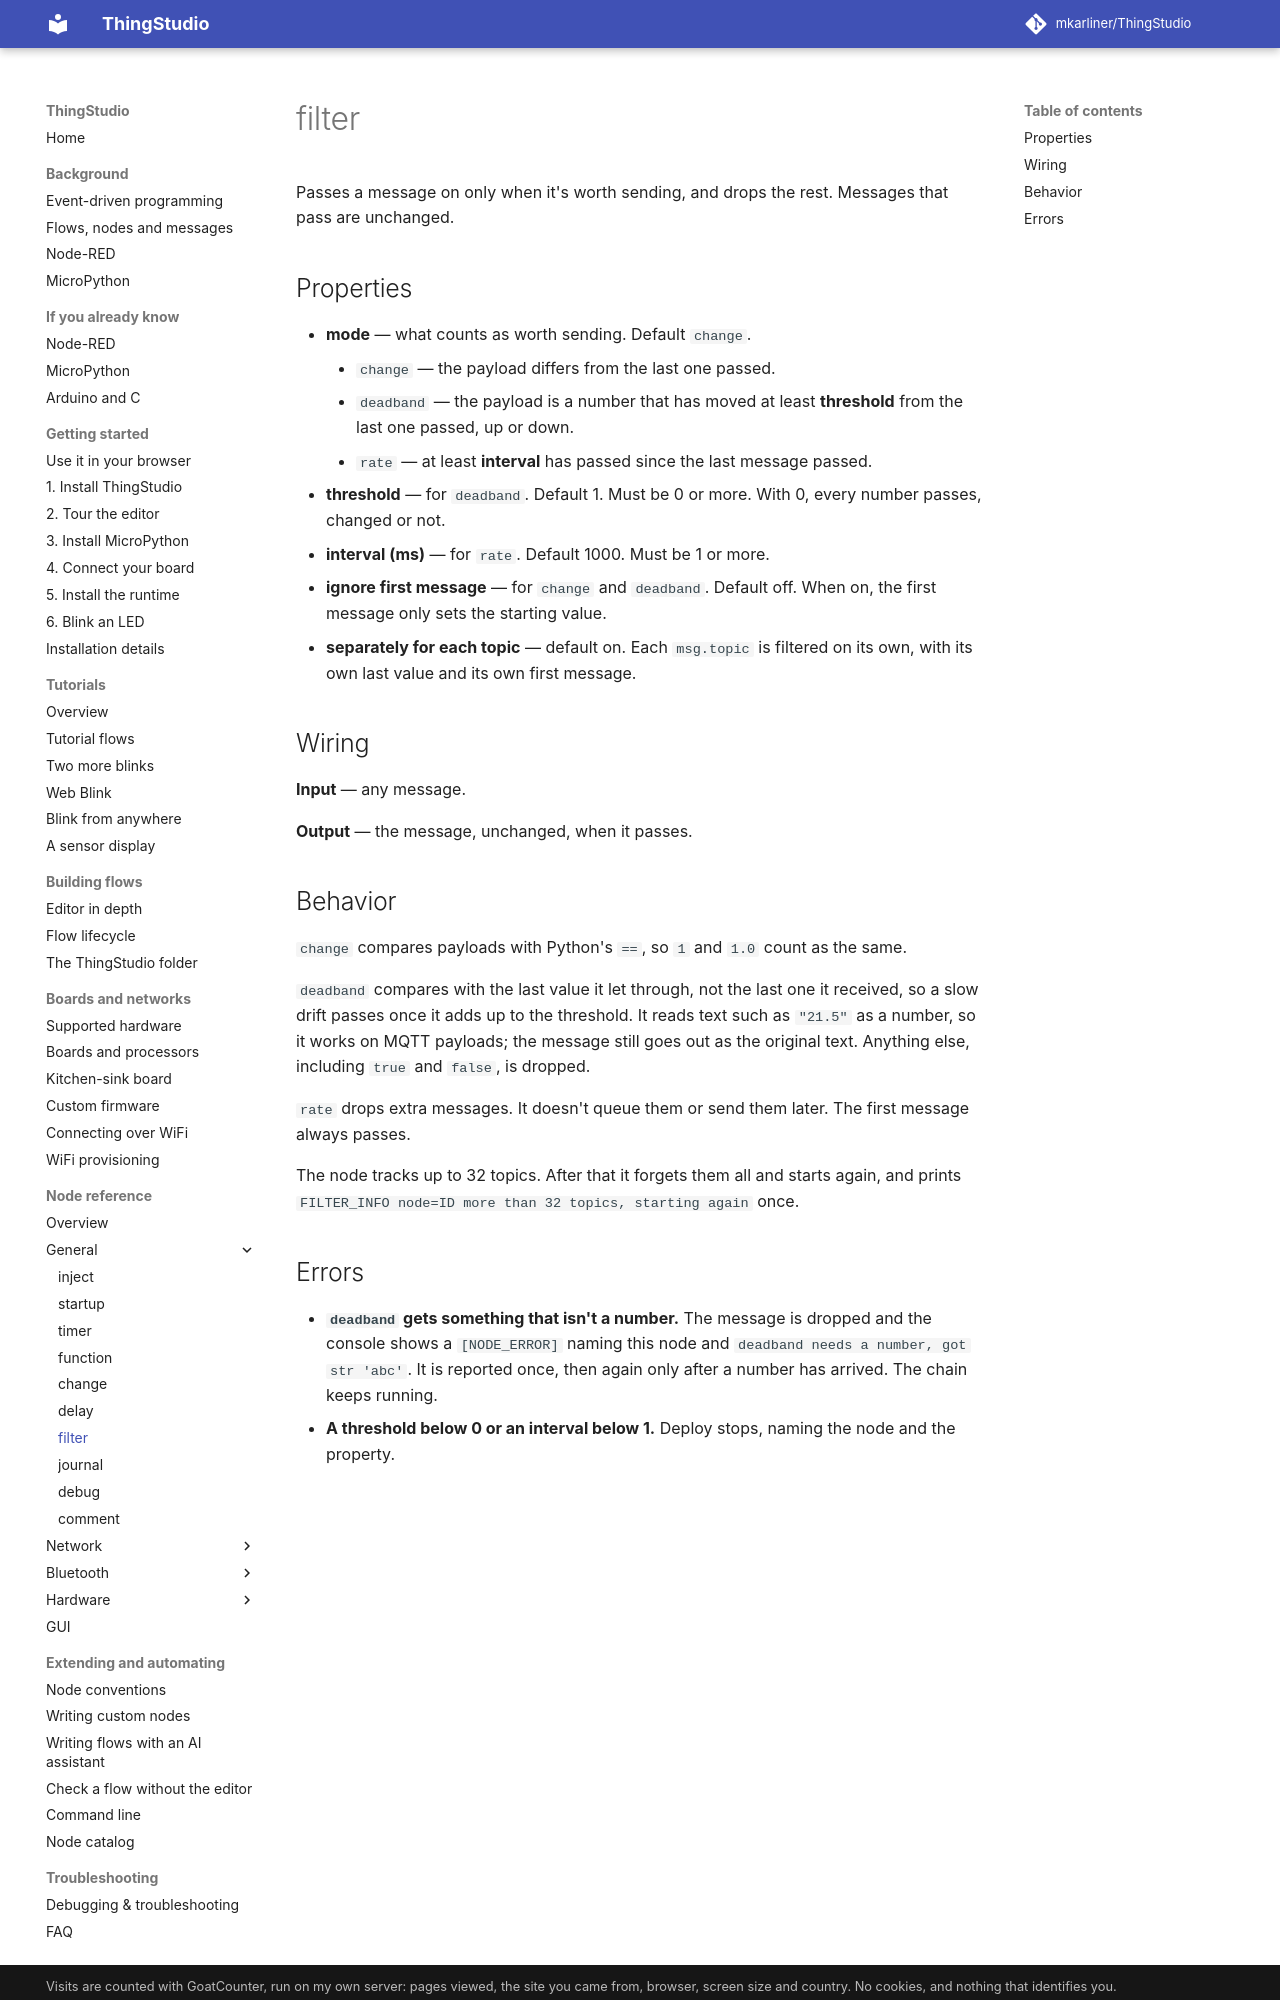

repository: mkarliner/ThingStudio · page: nodes/filter/index.html · generator: mkdocs

# filter

Passes a message on only when it's worth sending, and drops the rest. Messages that pass are unchanged.

## Properties

- **mode** — what counts as worth sending. Default `change`.
    - `change` — the payload differs from the last one passed.
    - `deadband` — the payload is a number that has moved at least **threshold** from the last one passed, up or
      down.
    - `rate` — at least **interval** has passed since the last message passed.
- **threshold** — for `deadband`. Default 1. Must be 0 or more. With 0, every number passes, changed or not.
- **interval (ms)** — for `rate`. Default 1000. Must be 1 or more.
- **ignore first message** — for `change` and `deadband`. Default off. When on, the first message only sets the
  starting value.
- **separately for each topic** — default on. Each `msg.topic` is filtered on its own, with its own last value and
  its own first message.

## Wiring

**Input** — any message.

**Output** — the message, unchanged, when it passes.

## Behavior

`change` compares payloads with Python's `==`, so `1` and `1.0` count as the same.

`deadband` compares with the last value it let through, not the last one it received, so a slow drift passes once it
adds up to the threshold. It reads text such as `"21.5"` as a number, so it works on MQTT payloads; the message still
goes out as the original text. Anything else, including `true` and `false`, is dropped.

`rate` drops extra messages. It doesn't queue them or send them later. The first message always passes.

The node tracks up to 32 topics. After that it forgets them all and starts again, and prints
`FILTER_INFO node=ID more than 32 topics, starting again` once.
